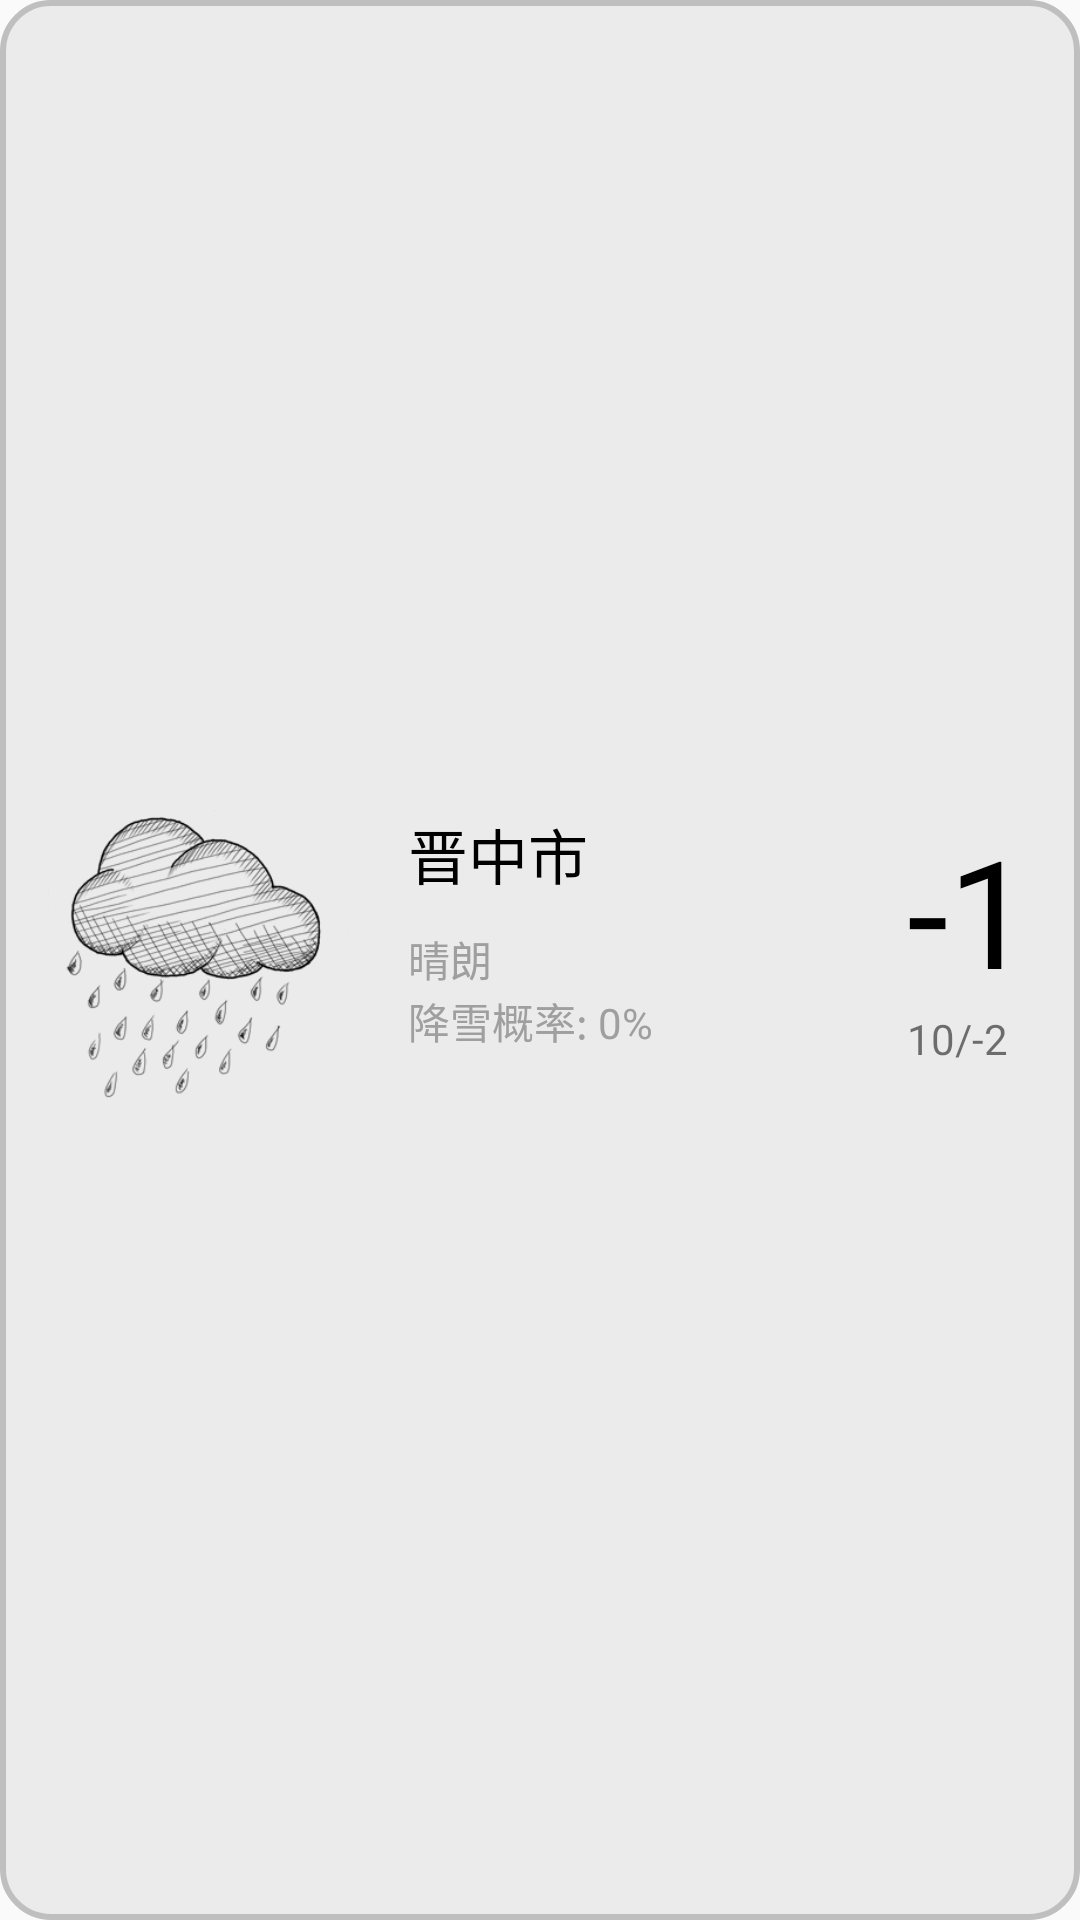

The Android layout XML behind this screen, and the referenced resources:
<!-- AndroidManifest.xml: application theme AppTheme -->
<!-- res/layout/layout_weather.xml -->
<?xml version="1.0" encoding="utf-8"?>
<RelativeLayout xmlns:android="http://schemas.android.com/apk/res/android"
    android:layout_width="match_parent"
    android:layout_height="match_parent"
    android:background="@drawable/reatangle">

    <ImageView
        android:id="@+id/weather_icon"
        android:layout_width="100dip"
        android:layout_height="100dip"
        android:layout_centerVertical="true"
        android:layout_marginRight="20dp"
        android:src="@mipmap/weather"/>

    <TextView
        android:id="@+id/city"
        android:layout_width="wrap_content"
        android:layout_height="wrap_content"
        android:layout_toRightOf="@id/weather_icon"
        android:layout_alignTop="@id/weather_icon"
        android:layout_marginBottom="10dp"
        android:textSize="20dp"
        android:textColor="#000000"
        android:text="晋中市" />

    <TextView
        android:id="@+id/weather"
        android:layout_width="wrap_content"
        android:layout_height="wrap_content"
        android:layout_below="@id/city"
        android:layout_toRightOf="@id/weather_icon"
        android:textColor="#9f9f9f"
        android:text="晴朗"/>

    <TextView
        android:id="@+id/advise"
        android:layout_width="wrap_content"
        android:layout_height="wrap_content"
        android:layout_below="@id/weather"
        android:layout_toRightOf="@id/weather_icon"
        android:textColor="#9f9f9f"
        android:text="降雪概率: 0%"/>

    <TextView
        android:id="@+id/temperature"
        android:layout_width="wrap_content"
        android:layout_height="wrap_content"
        android:layout_alignTop="@id/city"
        android:textSize="50dp"
        android:textColor="#000000"
        android:text="-1"
        android:layout_alignParentRight="true"
        android:layout_alignParentEnd="true" />

    <TextView
        android:id="@+id/temperature_range"
        android:layout_width="wrap_content"
        android:layout_height="wrap_content"
        android:layout_below="@id/temperature"
        android:layout_alignParentRight="true"
        android:layout_marginRight="8dp"
        android:text="10/-2"/>
</RelativeLayout>
<!-- resources referenced by this layout -->
<resources>
  <!-- drawable reatangle (drawable) -->
  <?xml version="1.0" encoding="utf-8"?>
  <shape xmlns:android="http://schemas.android.com/apk/res/android">
      
      <solid android:color="#44bfbfbf" />
  
      
      <padding
          android:bottom="16dp"
          android:top="16dp"
          android:left="16dp"
          android:right="16dp"/>
  
      
      <stroke
          android:width="2dp"
          android:color="#bfbfbf" />
  
      
      <corners
          android:topLeftRadius="16dip"
          android:topRightRadius="16dip"
          android:bottomLeftRadius="16dip"
          android:bottomRightRadius="16dip" />
  </shape>
  <!-- mipmap weather: png bitmap (mipmap-mdpi, 24723 bytes) -->
  <style name="AppTheme" parent="Theme.AppCompat.Light.DarkActionBar">
          
          <item name="colorPrimary">@color/colorPrimary</item>
          <item name="colorPrimaryDark">@color/colorPrimaryDark</item>
          <item name="colorAccent">@color/colorAccent</item>
      </style>
  <!-- not gathered from this repository: default colours our renderer supplied (Android Studio template values) -->
  <color name="colorPrimary">#FF6200EE</color>
  <color name="colorPrimaryDark">#FF3700B3</color>
  <color name="colorAccent">#FF03DAC5</color>
</resources>
